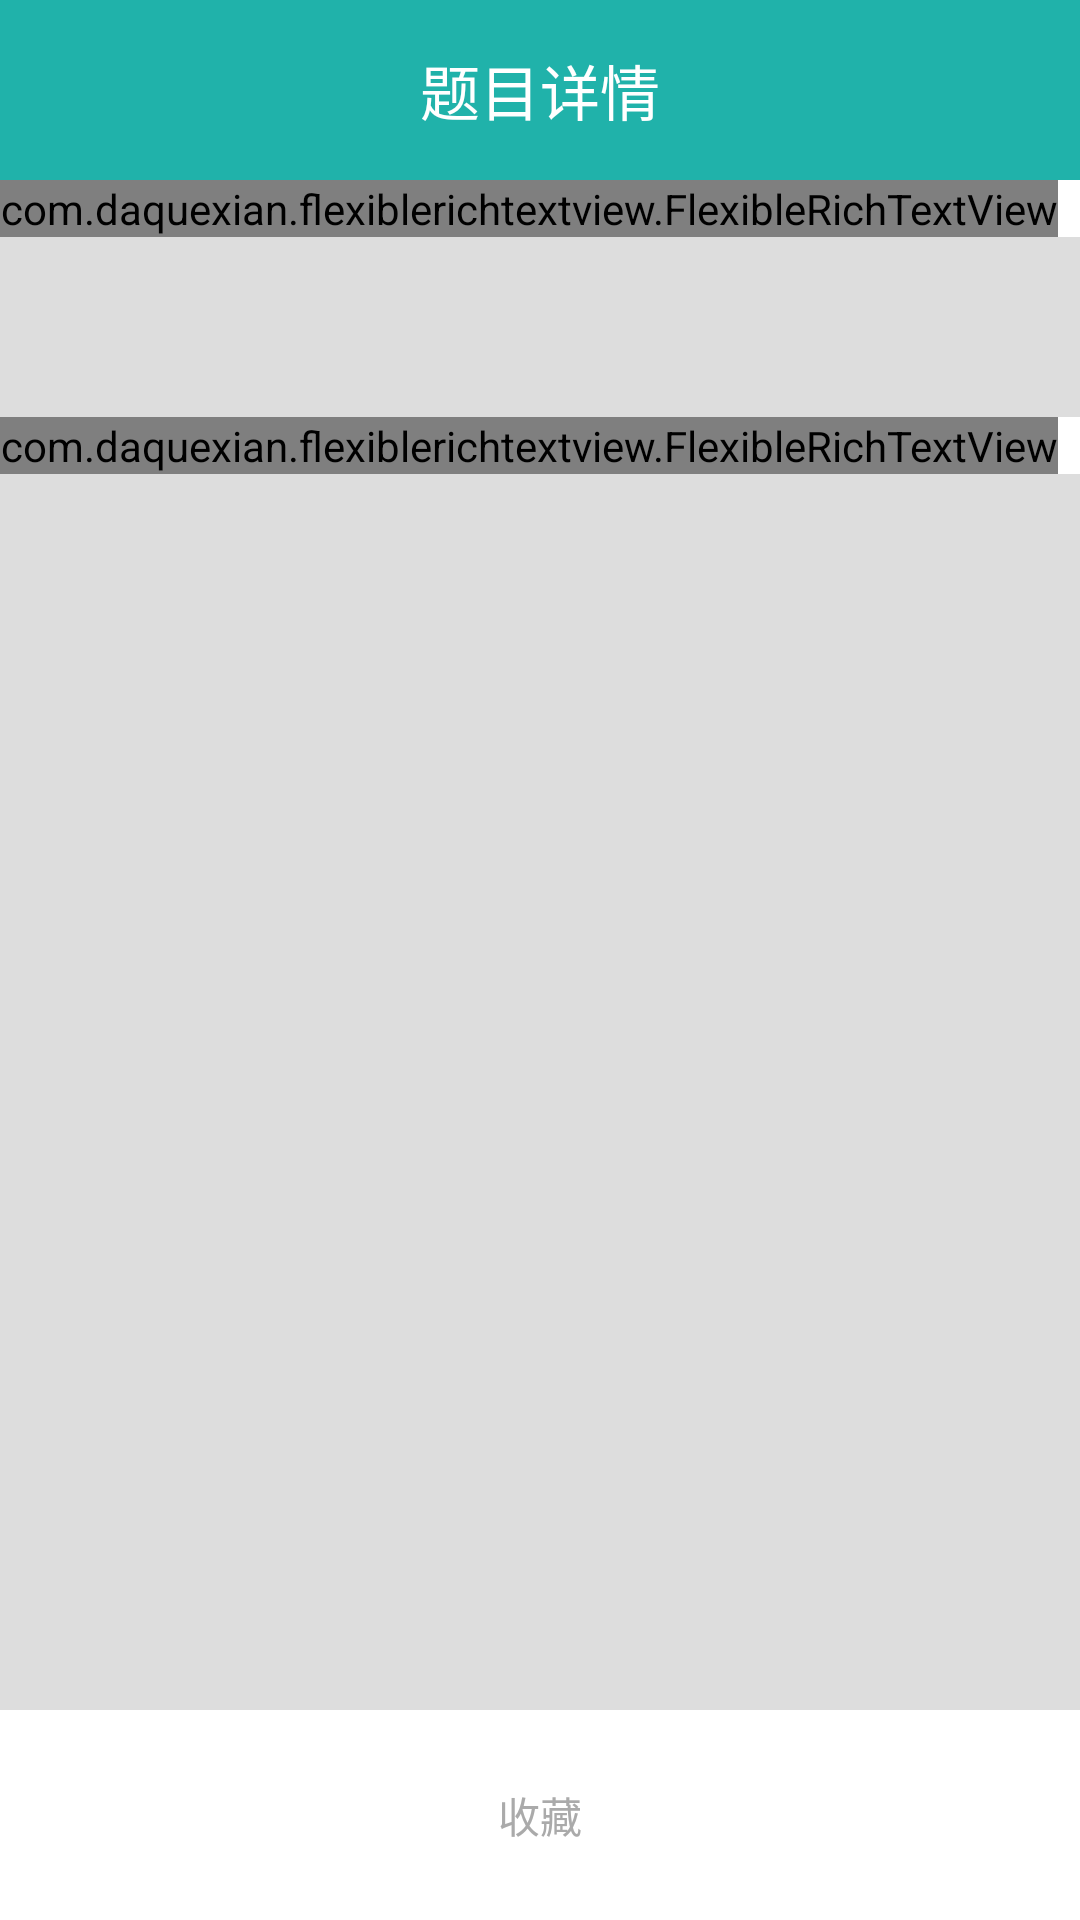

Here is an Android app screen rendered from its layout file. Give the layout XML and the strings, colors and styles it references.
<!-- AndroidManifest.xml: application theme AppTheme -->
<!-- res/layout/collection.xml -->
<?xml version="1.0" encoding="utf-8"?>
<android.support.constraint.ConstraintLayout
    xmlns:android="http://schemas.android.com/apk/res/android"
    xmlns:app="http://schemas.android.com/apk/res-auto"
    xmlns:tools="http://schemas.android.com/tools"
    tools:context="com.example.administrator.aninterface.Doing"
    android:background="@color/main_bg"
    android:orientation="vertical"
    android:layout_width="match_parent"
    android:layout_height="match_parent">

    
    <RelativeLayout
        android:id="@+id/lookup_sc_top"
        android:layout_width="match_parent"
        android:layout_height="60dp"
        android:background="@color/color_top"
        app:layout_constraintBottom_toTopOf="@+id/sc_content"
        app:layout_constraintEnd_toEndOf="parent"
        app:layout_constraintStart_toStartOf="parent"
        app:layout_constraintTop_toTopOf="parent">

        <ImageView
            android:id="@+id/lookup_sc_back"
            android:layout_width="30dp"
            android:layout_height="30dp"
            android:layout_alignParentStart="true"
            android:layout_alignParentTop="true"
            android:layout_alignParentBottom="true"
            android:layout_marginStart="15dp"
            android:layout_marginTop="15dp"
            android:layout_marginBottom="15dp"
            android:background="@drawable/ic_left_back"
            android:clickable="true"
            android:contentDescription="@string/td"
            android:focusable="true"
            android:onClick="onClick" />

        <TextView
            android:id="@+id/lookup_sc"
            android:layout_width="wrap_content"
            android:layout_height="wrap_content"
            android:layout_centerInParent="true"
            android:text="@string/xiangqing"
            android:textColor="#fff"
            android:textSize="20sp" />
    </RelativeLayout>

    
    <ScrollView
        android:id="@+id/sc_content"
        android:layout_width="match_parent"
        android:layout_height="0dp"
        app:layout_constraintBottom_toTopOf="@+id/ln_bo"
        app:layout_constraintEnd_toEndOf="parent"
        app:layout_constraintStart_toStartOf="parent"
        app:layout_constraintTop_toBottomOf="@+id/lookup_sc_top">

        <LinearLayout
            android:layout_width="match_parent"
            android:layout_height="wrap_content"
            android:orientation="vertical">

            <LinearLayout
                android:id="@+id/content_question"
                android:layout_width="match_parent"
                android:layout_height="wrap_content"
                android:background="@color/white"
                android:orientation="vertical"
                app:layout_constraintBottom_toBottomOf="parent"
                app:layout_constraintEnd_toEndOf="parent"
                app:layout_constraintHorizontal_bias="1.0"
                app:layout_constraintStart_toStartOf="parent"
                app:layout_constraintTop_toBottomOf="parent"
                app:layout_constraintVertical_bias="0.0">

                <com.daquexian.flexiblerichtextview.FlexibleRichTextView
                    android:id="@+id/Question"
                    android:layout_width="wrap_content"
                    android:layout_height="wrap_content"
                    android:textColor="@android:color/black"
                    android:textSize="20sp" />
            </LinearLayout>

            <ImageView
                android:id="@+id/que_pic"
                app:layout_constraintBottom_toTopOf="@+id/btn_showanswer"
                app:layout_constraintEnd_toEndOf="parent"
                app:layout_constraintHorizontal_bias="1.0"
                app:layout_constraintStart_toStartOf="parent"
                app:layout_constraintTop_toBottomOf="@+id/content_question"
                app:layout_constraintVertical_bias="0.0"
                android:layout_width="match_parent"
                android:layout_height="wrap_content"/>

            <Button
                android:id="@+id/btn_showanswer"
                android:layout_width="match_parent"
                android:layout_height="40dp"
                android:layout_marginStart="50dp"
                android:layout_marginEnd="50dp"
                android:layout_marginTop="10dp"
                android:layout_marginBottom="10dp"
                android:background="@drawable/shape"
                android:onClick="onClick"
                android:text="@string/showans"
                android:textColor="@color/white"
                android:visibility="invisible"
                app:layout_constraintBottom_toTopOf="@+id/content_answer"
                app:layout_constraintEnd_toEndOf="parent"
                app:layout_constraintStart_toStartOf="parent"
                app:layout_constraintTop_toBottomOf="@+id/content_question" />

            <LinearLayout
                android:id="@+id/content_answer"
                android:layout_width="match_parent"
                android:layout_height="wrap_content"
                android:background="@color/white"
                android:orientation="vertical"
                app:layout_constraintBottom_toTopOf="parent"
                app:layout_constraintEnd_toEndOf="parent"
                app:layout_constraintHorizontal_bias="1.0"
                app:layout_constraintStart_toStartOf="parent"
                app:layout_constraintTop_toBottomOf="@+id/btn_showanswer"
                app:layout_constraintVertical_bias="0.0">

                <com.daquexian.flexiblerichtextview.FlexibleRichTextView
                    android:id="@+id/Answer"
                    android:layout_width="wrap_content"
                    android:layout_height="wrap_content"
                    android:textColor="@android:color/black"
                    android:textSize="20sp" />
            </LinearLayout>
        </LinearLayout>
    </ScrollView>

    
    <LinearLayout
        android:id="@+id/ln_bo"
        android:layout_width="match_parent"
        android:layout_height="70dp"
        android:orientation="horizontal"
        app:layout_constraintBottom_toBottomOf="parent"
        app:layout_constraintEnd_toEndOf="parent"
        app:layout_constraintHorizontal_bias="0.0"
        app:layout_constraintStart_toStartOf="parent"
        app:layout_constraintTop_toBottomOf="@+id/sc_content"
        android:background="#FFFFFF">

        <TextView
            android:id="@+id/cancel_keep"
            android:layout_width="0dp"
            android:layout_height="70dp"
            android:layout_weight="1"
            android:clickable="true"
            android:drawableTop="@drawable/already"
            android:focusable="true"
            android:gravity="center"
            android:onClick="onClick"
            android:text="@string/shoucang"
            android:textColor="@android:color/darker_gray" />
    </LinearLayout>

</android.support.constraint.ConstraintLayout>
<!-- resources referenced by this layout -->
<resources>
  <color name="color_top">#20B2AA</color>
  <color name="main_bg">#dddddd</color>
  <color name="white">#fff</color>
  <!-- drawable shape (drawable) -->
  ﻿<?xml version="1.0" encoding="utf-8"?>
  <selector xmlns:android="http://schemas.android.com/apk/res/android">
      
      
      <item android:state_window_focused="false">
          <shape android:shape="rectangle">
              
              <corners android:radius="5dp" />
              
              <solid android:color="@color/color_button" />
              
              <stroke android:width="1dp" android:color="#fff" />
          </shape>
      </item>
      
      <item android:state_pressed="true">
          <shape android:shape="rectangle">
              
              <corners android:radius="5dp" />
              
              <solid android:color="#008B8B" />
              
              <stroke android:width="1dp" android:color="#fff" />
          </shape>
      </item>
  </selector>
  <string name="shoucang">收藏</string>
  <string name="showans">显示答案</string>
  <string name="td">TODO</string>
  <string name="xiangqing">题目详情</string>
  <style name="AppTheme" parent="android:Theme.Holo.Light.DarkActionBar">
      
      </style>
  <color name="color_button">#20B2AA</color>
</resources>
